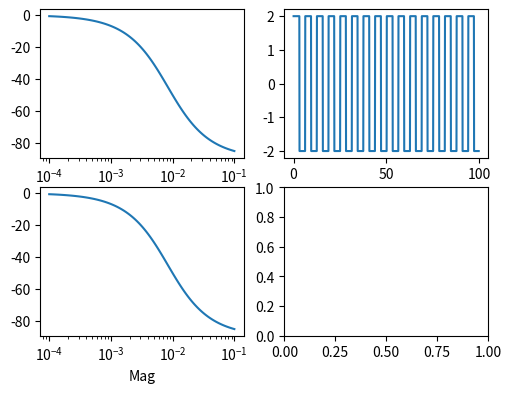

Source code (Python): (Note: this script raises an exception after producing the figure.)
from scipy import signal
import numpy as np
from numpy import exp as exp, ndarray
import matplotlib.pyplot as plt
from matplotlib.widgets import Slider, Button
from matplotlib.widgets import RadioButtons


R, L, R2, C, U = 10, 1, 15, 20, 1
time = 100
dt = 0.1
A = 2
w = 1
t = np.arange(0, time, dt)
IN1 = signal.square(w * t)
IN2 = signal.sawtooth(w * t, 0.5)
IN3 = np.sin(w * t)


fig, axs = plt.subplots(2, 2)
fig.subplots_adjust(left=0.2, bottom=0.2)


sys = signal.TransferFunction([R], [R * R2 * C, R + R2])
w, mag, phase = signal.bode(sys)


line1, = axs[0, 0].semilogx(w, phase)
axs[0, 0].set_xlabel('Phase')


line2, = axs[1, 0].semilogx(w, phase)
axs[1, 0].set_xlabel('Mag')


IN = IN1
def mnozenie(IN_X, A_X):
    return IN_X * A_X


line3 = axs[0, 1].plot(t, mnozenie(IN, A))
axs[0, 1].set_xlabel('IN')


oryginal_transmitancji = R * exp(-(t * (R + R2)) / (C * R * R2)) / (R + R2) - R / (R + R2)
OUT = np.convolve(IN, oryginal_transmitancji)
line4 = axs[1, 1].plot(t, OUT)
axs[1, 1].set_xlabel('OUT')



axamp = fig.add_axes([0.1, 0.25, 0.0225, 0.63])
amp_slider = Slider(
    ax=axamp,
    label="Amplitude",
    valmin=0,
    valmax=10,
    valinit=A,
    orientation="vertical"
)


def update(val):
    axs[0, 1].clear()
    axs[1, 1].clear()
    line3 = axs[0, 1].plot(t, mnozenie(IN, amp_slider.val))
    OUT = np.convolve(IN, oryginal_transmitancji)
    line4 = axs[1, 1].plot(t, OUT)


amp_slider.on_changed(update)


resetax = fig.add_axes([0.8, 0.025, 0.1, 0.04])
button = Button(resetax, 'Reset', hovercolor='0.975')


def reset(event):
    amp_slider.reset()


button.on_clicked(reset)

plt.show()
